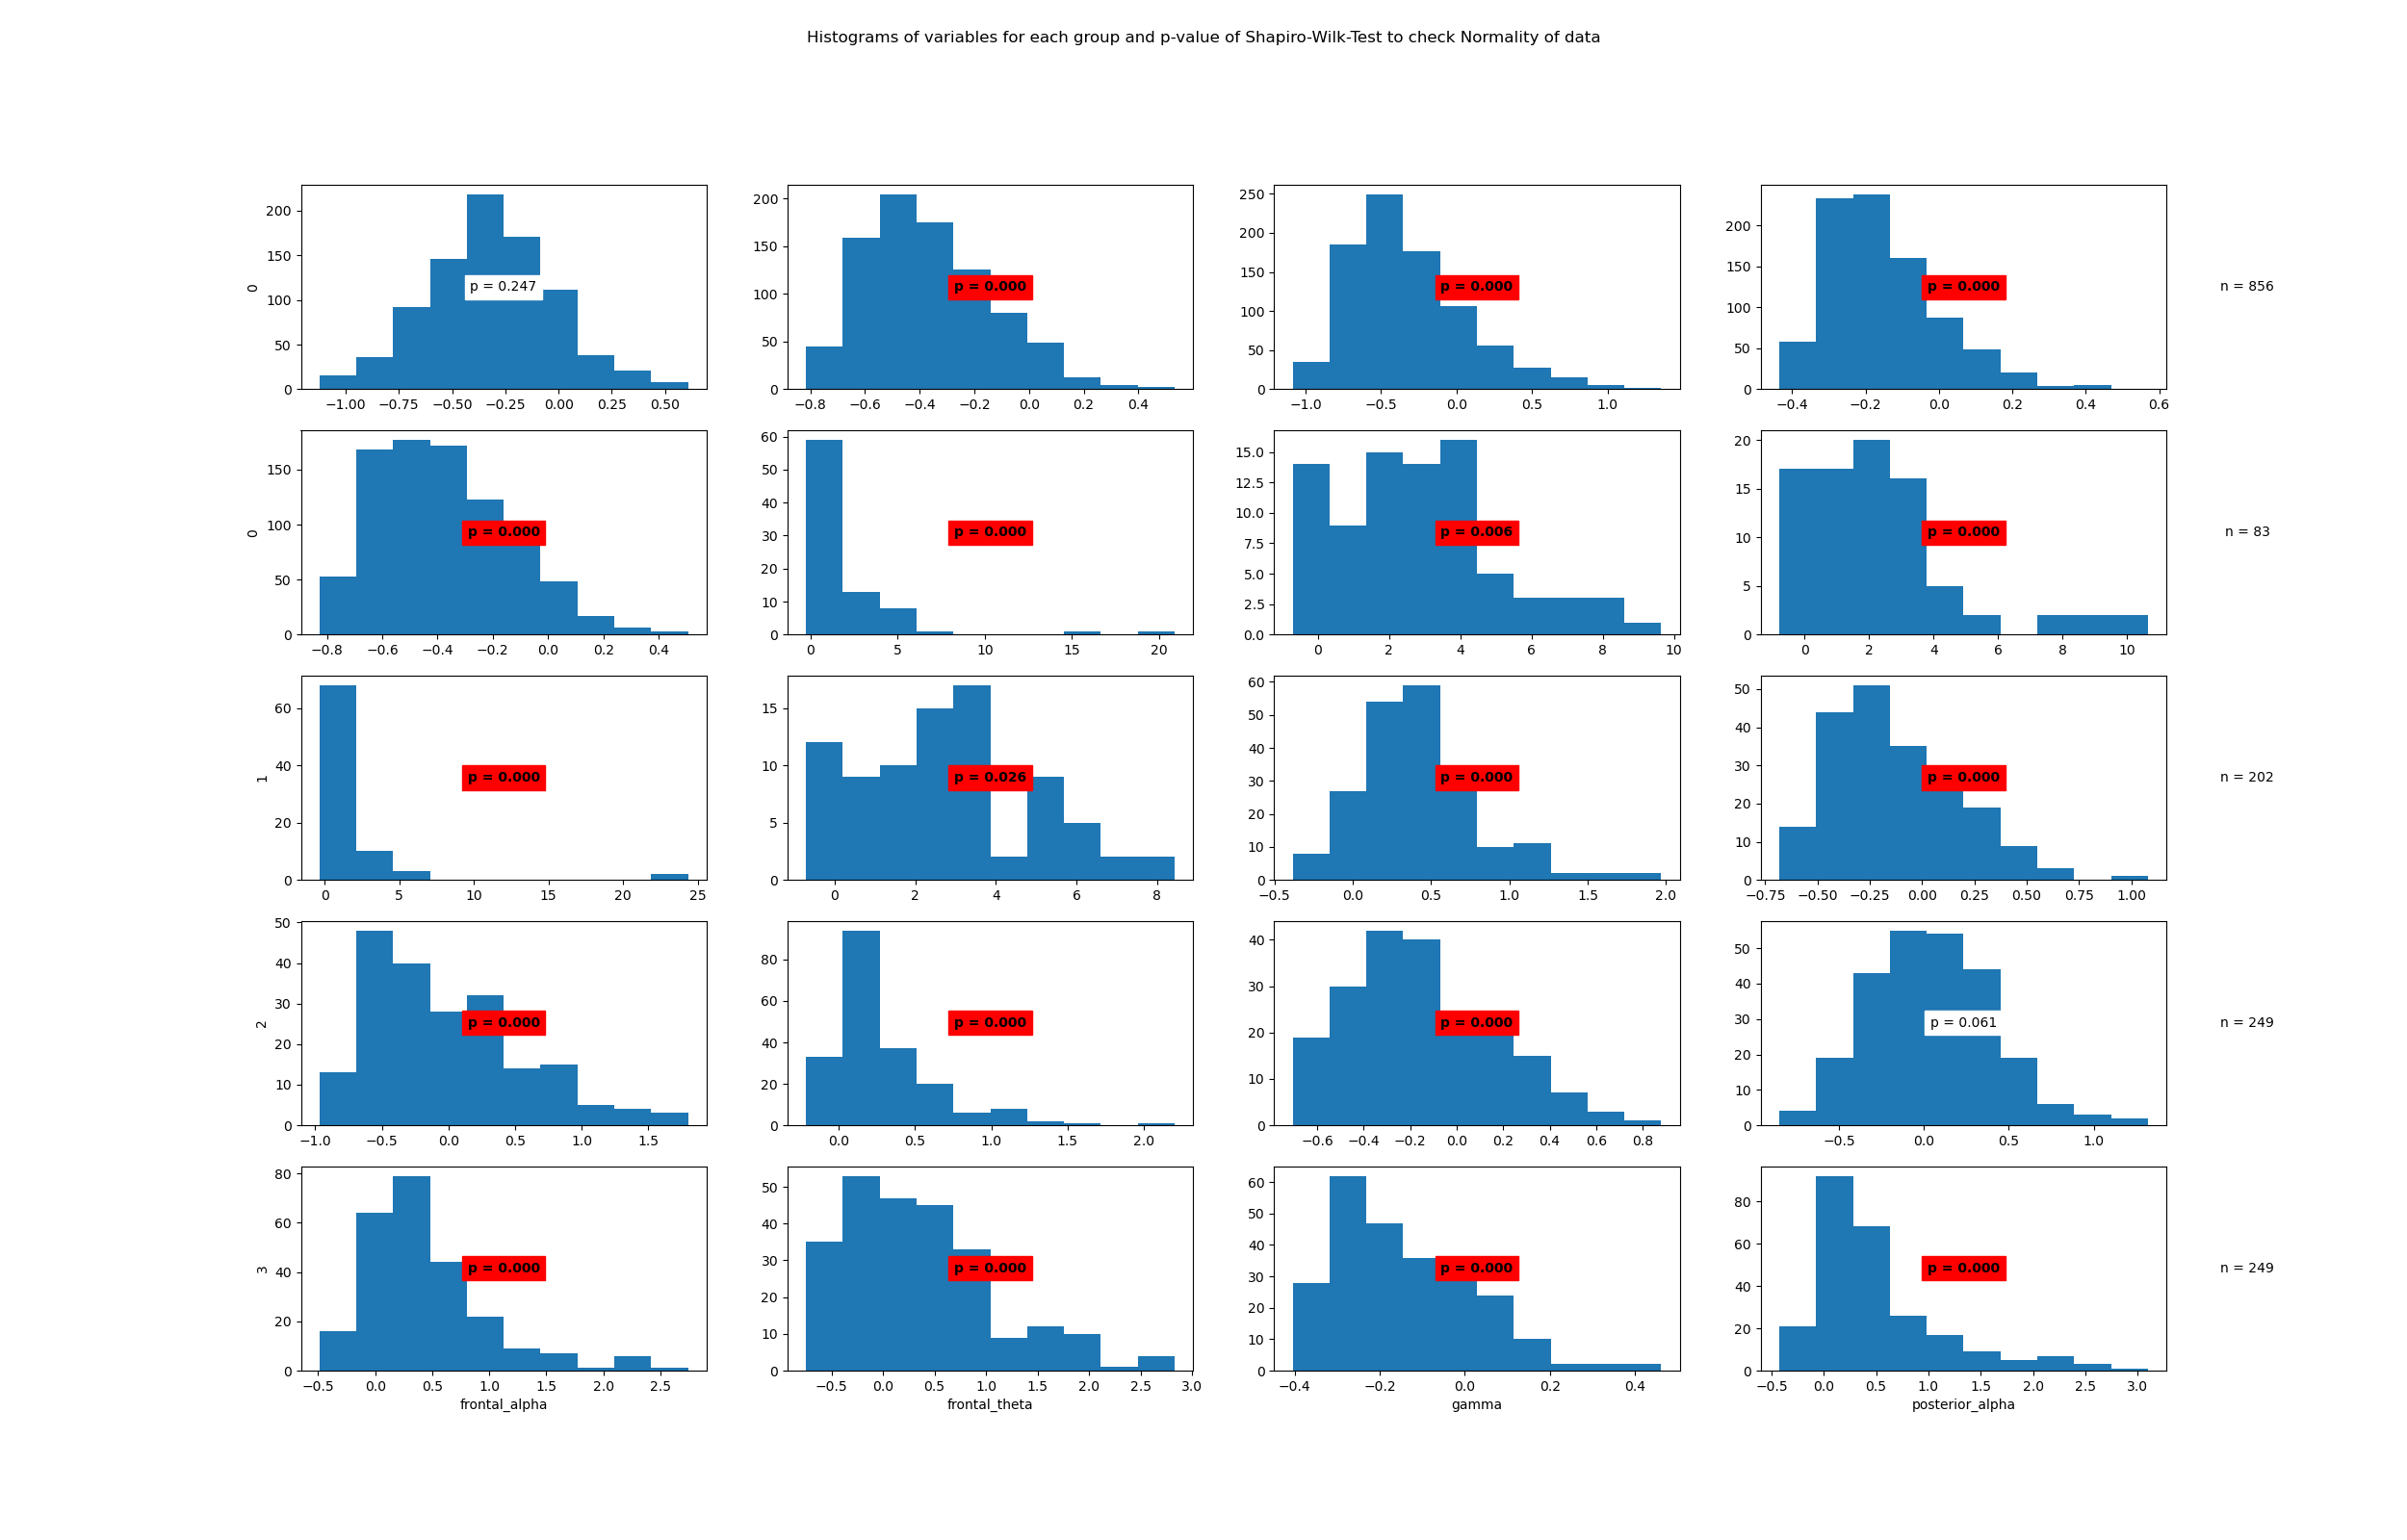

The file beside this chart, header and first rows:
State	Variable	Statistic	Samples	p-value	Significance
0	beta	1.0	856	0.247	False
0	frontal_alpha	0.97	856	0.0	True
0	frontal_theta	0.94	856	0.0	True
0	gamma	0.95	856	0.0	True
0	posterior_alpha	0.97	856	0.0	True
1	beta	0.53	83	0.0	True
1	frontal_alpha	0.96	83	0.006	True
1	frontal_theta	0.86	83	0.0	True
1	gamma	0.38	83	0.0	True
1	posterior_alpha	0.97	83	0.026	True
2	beta	0.94	202	0.0	True
2	frontal_alpha	0.96	202	0.0	True
2	frontal_theta	0.94	202	0.0	True
2	gamma	0.84	202	0.0	True
2	posterior_alpha	0.97	202	0.0	True
3	beta	0.99	249	0.061	False
3	frontal_alpha	0.89	249	0.0	True
3	frontal_theta	0.94	249	0.0	True
3	gamma	0.95	249	0.0	True
3	posterior_alpha	0.84	249	0.0	True
